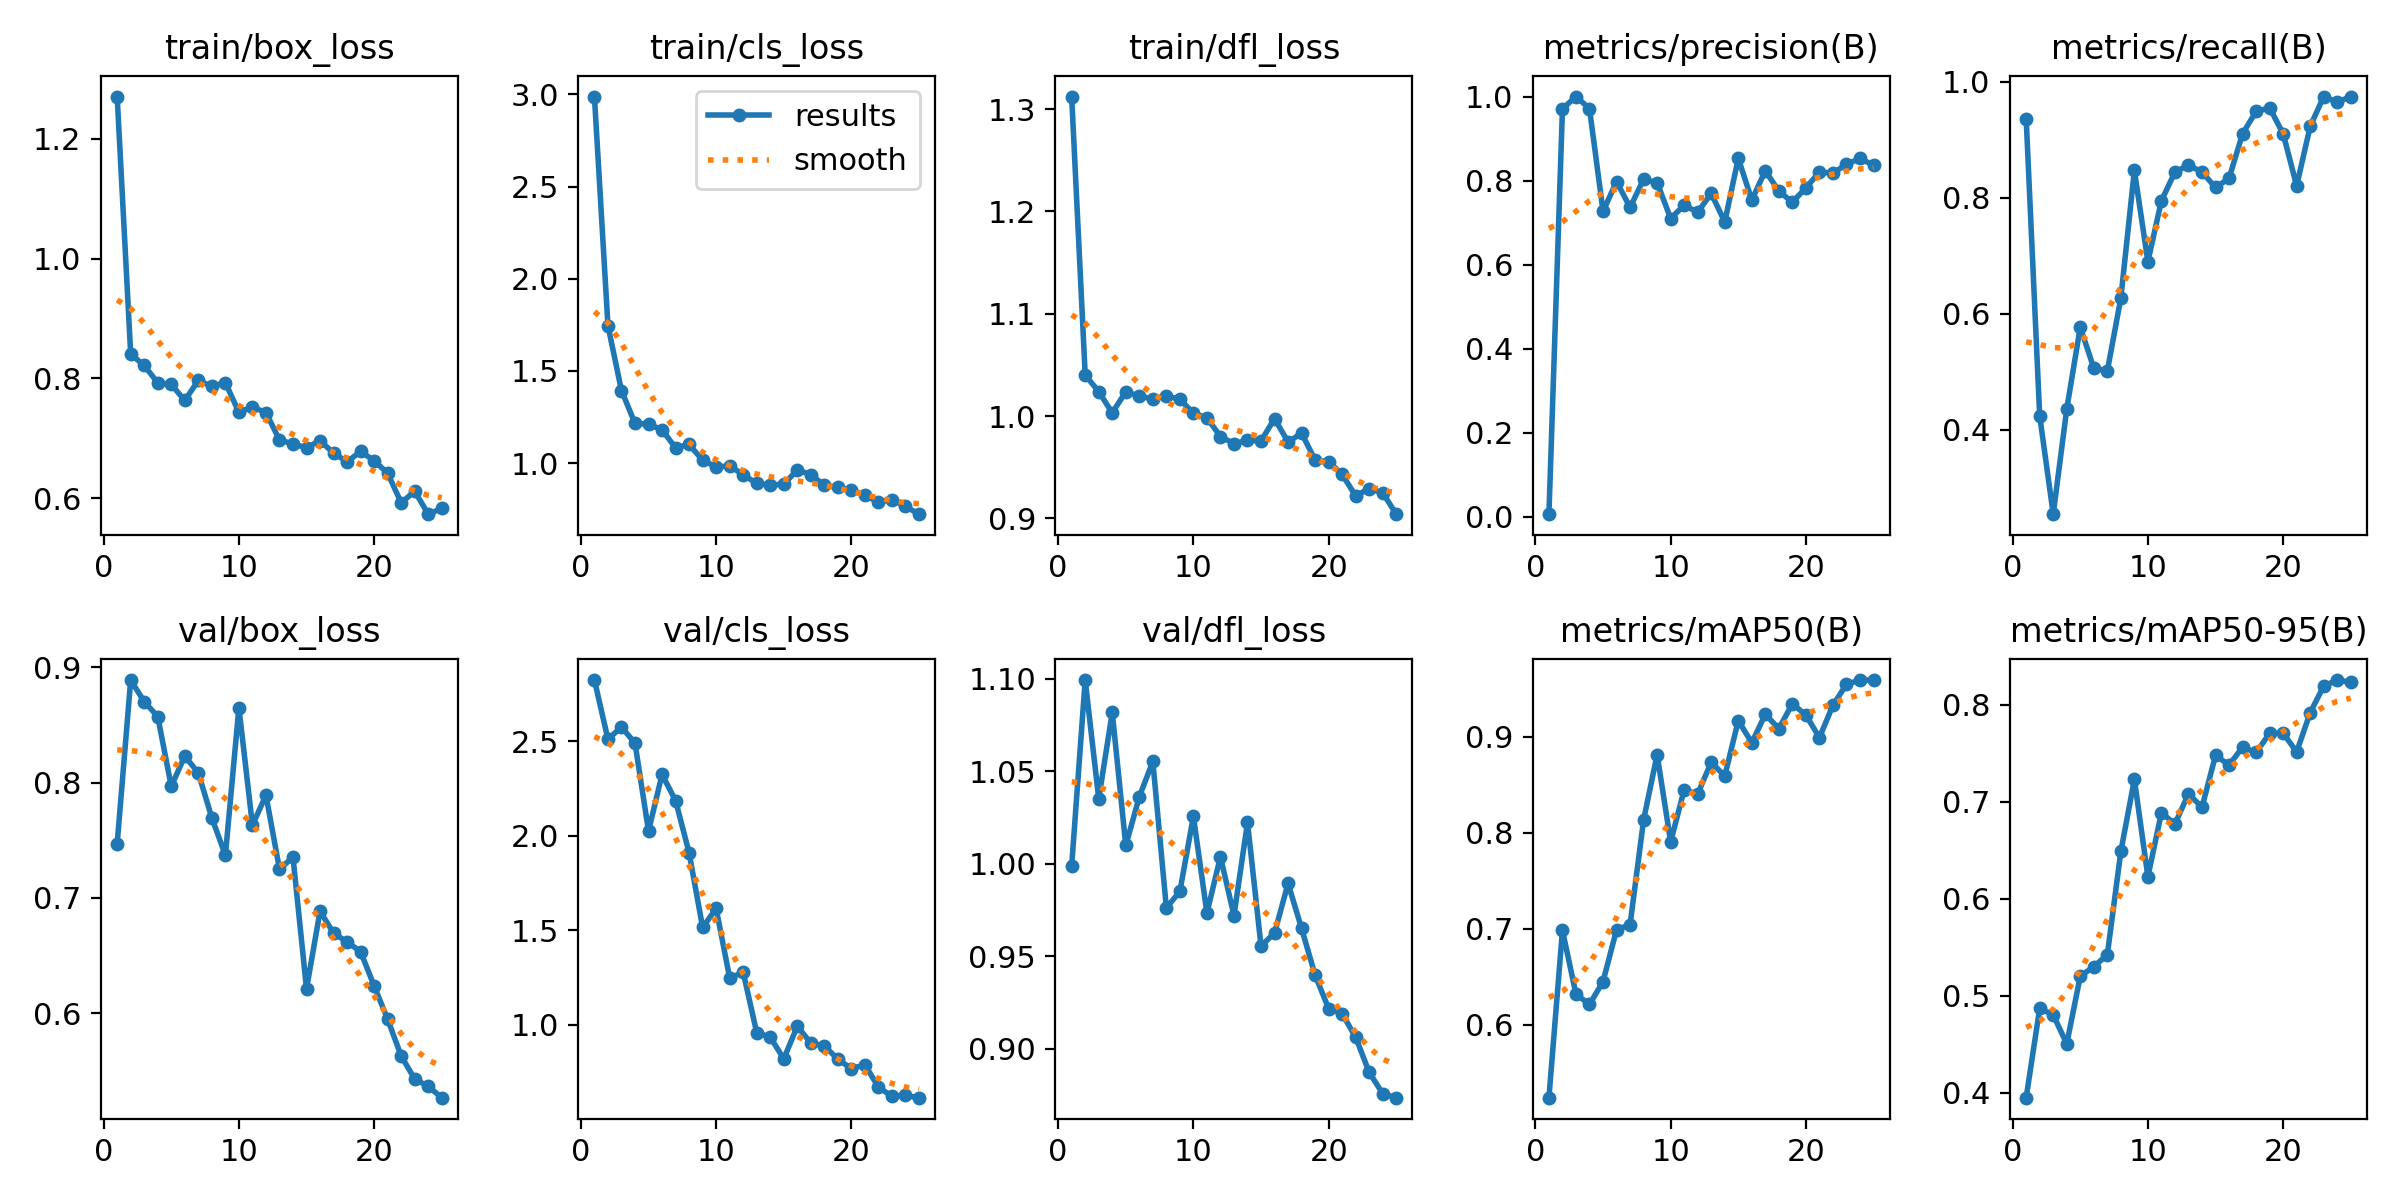

The table this chart was drawn from, first rows:
epoch, time, train/box_loss, train/cls_loss, train/dfl_loss, metrics/precision(B), metrics/recall(B), metrics/mAP50(B), metrics/mAP50-95(B), val/box_loss, val/cls_loss, val/dfl_loss, lr/pg0, lr/pg1, lr/pg2
1, 5.382, 1.27, 2.988, 1.312, 0.0064, 0.9359, 0.5239, 0.3949, 0.7471, 2.824, 0.9989, 0.00016, 0.00016, 0.00016
2, 8.386, 0.8404, 1.746, 1.04, 0.9706, 0.4237, 0.6984, 0.487, 0.8891, 2.511, 1.099, 0.0003265, 0.0003265, 0.0003265
3, 11.98, 0.8218, 1.394, 1.024, 1, 0.2545, 0.6317, 0.4802, 0.8703, 2.575, 1.035, 0.0004788, 0.0004788, 0.0004788
4, 14.96, 0.7926, 1.216, 1.003, 0.9712, 0.4359, 0.6211, 0.4503, 0.8574, 2.49, 1.082, 0.0006168, 0.0006168, 0.0006168
5, 17.61, 0.7901, 1.211, 1.024, 0.7269, 0.5769, 0.6449, 0.5202, 0.7968, 2.025, 1.01, 0.0007406, 0.0007406, 0.0007406
6, 20.21, 0.7632, 1.18, 1.02, 0.7979, 0.5062, 0.699, 0.5299, 0.8231, 2.324, 1.036, 0.0008501, 0.0008501, 0.0008501
7, 23.02, 0.7968, 1.083, 1.017, 0.7363, 0.5012, 0.7044, 0.5422, 0.8083, 2.186, 1.055, 0.0009454, 0.0009454, 0.0009454
8, 27.05, 0.7868, 1.101, 1.02, 0.803, 0.6272, 0.8135, 0.6487, 0.7695, 1.91, 0.976, 0.001026, 0.001026, 0.001026
9, 29.85, 0.7931, 1.016, 1.017, 0.7953, 0.8469, 0.8815, 0.7229, 0.737, 1.514, 0.985, 0.001093, 0.001093, 0.001093
10, 32.39, 0.7434, 0.9794, 1.003, 0.7098, 0.6899, 0.7907, 0.6226, 0.8651, 1.615, 1.026, 0.001146, 0.001146, 0.001146
11, 34.94, 0.7525, 0.985, 0.9984, 0.7415, 0.7949, 0.8448, 0.6885, 0.7631, 1.247, 0.9733, 0.001184, 0.001184, 0.001184
12, 37.6, 0.743, 0.9375, 0.98, 0.7248, 0.8442, 0.8408, 0.677, 0.7891, 1.277, 1.004, 0.001129, 0.001129, 0.001129
13, 41.48, 0.6976, 0.8897, 0.973, 0.7695, 0.8562, 0.8735, 0.7081, 0.725, 0.9572, 0.9719, 0.00105, 0.00105, 0.00105
14, 44.43, 0.6907, 0.8796, 0.9763, 0.7016, 0.8442, 0.8593, 0.6942, 0.7352, 0.9334, 1.022, 0.0009704, 0.0009704, 0.0009704
15, 46.88, 0.6847, 0.887, 0.9757, 0.8529, 0.8176, 0.917, 0.7477, 0.621, 0.8185, 0.9554, 0.0008912, 0.0008912, 0.0008912
16, 51.3, 0.6961, 0.9623, 0.9976, 0.7538, 0.8333, 0.894, 0.7377, 0.6885, 0.9911, 0.9625, 0.000812, 0.000812, 0.000812
17, 55.42, 0.6756, 0.9382, 0.9746, 0.8235, 0.9103, 0.9236, 0.7562, 0.6694, 0.902, 0.9893, 0.0007328, 0.0007328, 0.0007328
18, 58.94, 0.661, 0.8796, 0.9833, 0.7749, 0.9487, 0.9086, 0.7507, 0.6617, 0.8878, 0.9649, 0.0006536, 0.0006536, 0.0006536
19, 61.33, 0.6783, 0.8696, 0.957, 0.7487, 0.9549, 0.9346, 0.7704, 0.6533, 0.8164, 0.9396, 0.0005744, 0.0005744, 0.0005744
20, 63.81, 0.6629, 0.853, 0.9556, 0.7827, 0.9103, 0.9229, 0.7705, 0.6235, 0.7668, 0.9216, 0.0004952, 0.0004952, 0.0004952
21, 66.07, 0.6419, 0.8259, 0.9429, 0.8204, 0.8205, 0.8993, 0.7513, 0.5946, 0.7874, 0.9188, 0.000416, 0.000416, 0.000416
22, 69.11, 0.5927, 0.788, 0.922, 0.8176, 0.9231, 0.933, 0.7918, 0.5627, 0.6683, 0.9061, 0.0003368, 0.0003368, 0.0003368
23, 72.87, 0.6117, 0.8026, 0.9292, 0.8388, 0.9744, 0.9549, 0.8191, 0.5427, 0.6207, 0.8871, 0.0002576, 0.0002576, 0.0002576
24, 75.35, 0.5736, 0.7655, 0.9249, 0.8527, 0.9647, 0.9593, 0.8253, 0.5364, 0.6247, 0.8756, 0.0001784, 0.0001784, 0.0001784
25, 77.82, 0.5833, 0.7232, 0.9041, 0.8366, 0.9744, 0.9593, 0.8229, 0.5266, 0.6131, 0.8734, 9.92e-05, 9.92e-05, 9.92e-05
